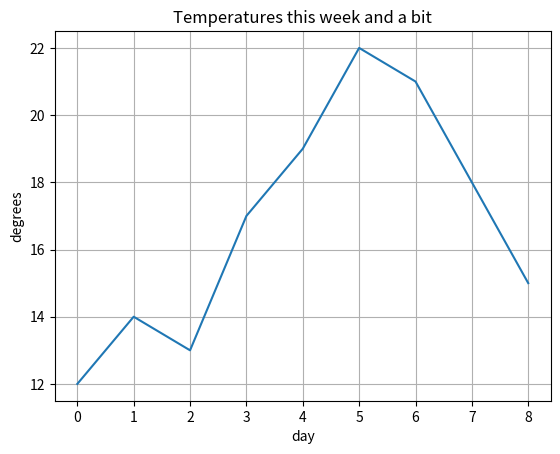

Reproduce this figure in Python.
# A beginner's first plot: a list of numbers, a title, axis labels and save.
import matplotlib.pyplot as plt

temperatures = [12, 14, 13, 17, 19, 22, 21, 18, 15]
plt.plot(temperatures)
plt.title("Temperatures this week and a bit")
plt.xlabel("day")
plt.ylabel("degrees")
plt.savefig("first.png")
print(plt.gca().get_xlim(), plt.gca().get_ylim())
plt.grid()
plt.savefig("first_grid.png")
print(len(plt.gca().get_xgridlines()))
